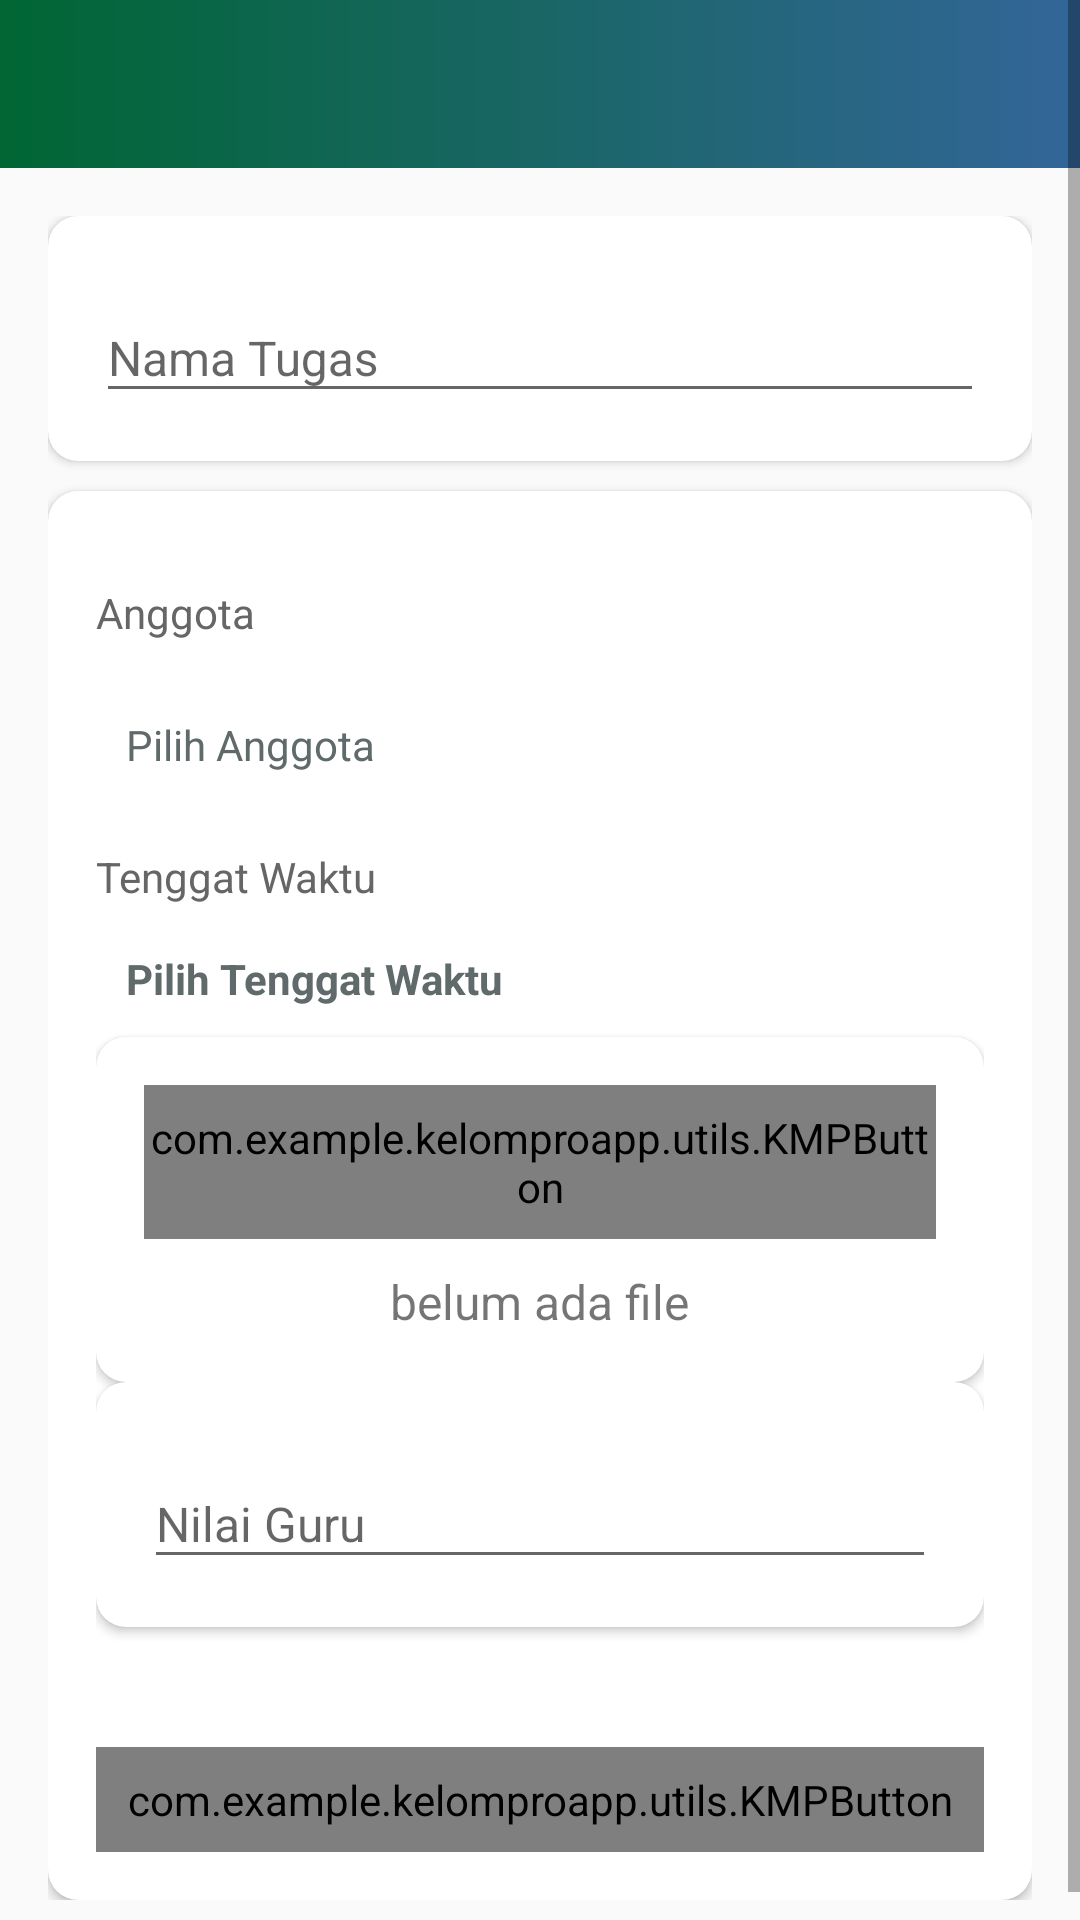

Here is an Android app screen rendered from its layout file. Give the layout XML and the strings, colors and styles it references.
<!-- AndroidManifest.xml: activity theme AppTheme -->
<!-- res/layout/activity_course_task_detail.xml -->
<?xml version="1.0" encoding="utf-8"?>
<ScrollView xmlns:android="http://schemas.android.com/apk/res/android"
    xmlns:app="http://schemas.android.com/apk/res-auto"
    xmlns:tools="http://schemas.android.com/tools"
    android:layout_width="match_parent"
    android:layout_height="match_parent"
    android:fillViewport="true">

    <LinearLayout
        android:layout_width="match_parent"
        android:layout_height="wrap_content"
        android:orientation="vertical"
        tools:context=".ui.activities.CourseTaskDetailActivity">

        <com.google.android.material.appbar.AppBarLayout
            android:layout_width="match_parent"
            android:layout_height="wrap_content"
            android:theme="@style/AppBarOverlay">

            <androidx.appcompat.widget.Toolbar
                android:id="@+id/toolbar_kelompok_course_activity"
                android:layout_width="match_parent"
                android:layout_height="?attr/actionBarSize"
                android:background="@drawable/app_gradient_color_background"
                app:popupTheme="@style/AppBarOverlay" />
        </com.google.android.material.appbar.AppBarLayout>

        <LinearLayout
            android:layout_width="match_parent"
            android:layout_height="wrap_content"
            android:background="@drawable/ic_background"
            android:orientation="vertical"
            android:padding="16dp">

            <androidx.cardview.widget.CardView
                android:layout_width="match_parent"
                android:layout_height="match_parent"
                android:layout_marginBottom="10dp"
                android:elevation="10dp"
                app:cardCornerRadius="10dp">

                <LinearLayout
                    android:layout_width="match_parent"
                    android:layout_height="wrap_content"
                    android:gravity="center_horizontal"
                    android:orientation="vertical"
                    android:padding="16dp">

                    <com.google.android.material.textfield.TextInputLayout
                        android:layout_width="match_parent"
                        android:layout_height="wrap_content">

                        <androidx.appcompat.widget.AppCompatEditText
                            android:id="@+id/et_name_task_details"
                            android:layout_width="match_parent"
                            android:layout_height="wrap_content"
                            android:hint="Nama Tugas"
                            android:inputType="text"
                            android:textSize="16dp"
                            tools:text="Test" />
                    </com.google.android.material.textfield.TextInputLayout>

                </LinearLayout>
            </androidx.cardview.widget.CardView>

            <androidx.cardview.widget.CardView
                android:layout_width="match_parent"
                android:layout_height="match_parent"
                android:elevation="10dp"
                app:cardCornerRadius="10dp">

                <LinearLayout
                    android:layout_width="match_parent"
                    android:layout_height="wrap_content"
                    android:gravity="center_horizontal"
                    android:orientation="vertical"
                    android:padding="16dp">


                    <TextView
                        android:layout_width="match_parent"
                        android:layout_height="wrap_content"
                        android:layout_marginTop="15dp"
                        android:text="Anggota"
                        android:textColor="@color/grey_gpt"
                        android:textSize="14dp" />

                    <TextView
                        android:id="@+id/tv_select_members"
                        android:layout_width="match_parent"
                        android:layout_height="wrap_content"
                        android:layout_marginTop="15dp"
                        android:padding="10dp"
                        android:text="Pilih Anggota"
                        android:textColor="@color/dark_grey"
                        android:visibility="visible"
                        tools:visibility="gone" />

                    <androidx.recyclerview.widget.RecyclerView
                        android:id="@+id/rv_selected_anggota_list"
                        android:layout_width="match_parent"
                        android:layout_height="wrap_content"
                        android:layout_marginTop="5dp"
                        android:visibility="gone"
                        tools:visibility="visible" />

                    <TextView
                        android:layout_width="match_parent"
                        android:layout_height="wrap_content"
                        android:layout_marginTop="15dp"
                        android:text="Tenggat Waktu"
                        android:textColor="@color/grey_gpt"
                        android:textSize="14dp" />

                    <TextView
                        android:id="@+id/tv_select_due_date"
                        android:layout_width="match_parent"
                        android:layout_height="wrap_content"
                        android:layout_marginTop="5dp"
                        android:padding="10dp"
                        android:textStyle="bold"
                        android:text="Pilih Tenggat Waktu"
                        android:textColor="@color/dark_grey" />

                    <androidx.cardview.widget.CardView
                        android:layout_width="match_parent"
                        android:layout_height="wrap_content"
                        android:elevation="10dp"
                        app:cardCornerRadius="10dp">

                        <LinearLayout
                            android:layout_width="match_parent"
                            android:layout_height="wrap_content"
                            android:gravity="center_horizontal"
                            android:orientation="vertical"
                            android:padding="16dp">

                            <com.example.kelomproapp.utils.KMPButton
                                android:id="@+id/btn_upload_pdf"
                                android:layout_width="match_parent"
                                android:layout_height="wrap_content"
                                android:layout_gravity="center"
                                android:background="@drawable/shape_button_rounded"
                                android:foreground="?attr/selectableItemBackground"
                                android:gravity="center"
                                android:paddingTop="8dp"
                                android:paddingBottom="8dp"
                                android:text="Unggah PDF"
                                android:textColor="@android:color/white"
                                android:textSize="18sp" />

                            
                            <TextView
                                android:id="@+id/textViewUploadedPdfName"
                                android:layout_width="wrap_content"
                                android:layout_height="wrap_content"
                                android:layout_marginTop="10dp"
                                android:layout_gravity="center"
                                android:text="belum ada file"
                                android:textSize="16dp" />

                        </LinearLayout>

                    </androidx.cardview.widget.CardView>

                    <androidx.cardview.widget.CardView
                        android:layout_width="match_parent"
                        android:layout_height="match_parent"
                        android:layout_marginBottom="10dp"
                        android:elevation="10dp"
                        app:cardCornerRadius="10dp">

                        <LinearLayout
                            android:layout_width="match_parent"
                            android:layout_height="wrap_content"
                            android:gravity="center_horizontal"
                            android:orientation="vertical"
                            android:padding="16dp">

                            <com.google.android.material.textfield.TextInputLayout
                                android:layout_width="match_parent"
                                android:layout_height="wrap_content">

                                <androidx.appcompat.widget.AppCompatEditText
                                    android:id="@+id/et_nilai"
                                    android:layout_width="match_parent"
                                    android:layout_height="wrap_content"
                                    android:hint="Nilai Guru"
                                    android:inputType="number"
                                    android:textSize="16dp"
                                    tools:text="100" />
                            </com.google.android.material.textfield.TextInputLayout>

                        </LinearLayout>
                    </androidx.cardview.widget.CardView>


                    <com.example.kelomproapp.utils.KMPButton
                        android:id="@+id/btn_update_card_details"
                        android:layout_width="match_parent"
                        android:layout_height="wrap_content"
                        android:layout_gravity="center"
                        android:layout_marginTop="30dp"
                        android:background="@drawable/shape_button_rounded"
                        android:foreground="?attr/selectableItemBackground"
                        android:gravity="center"
                        android:paddingTop="8dp"
                        android:paddingBottom="8dp"
                        android:text="UPDATE"
                        android:textColor="@android:color/white"
                        android:textSize="18sp" />
                </LinearLayout>
            </androidx.cardview.widget.CardView>
        </LinearLayout>
    </LinearLayout>
</ScrollView>
<!-- resources referenced by this layout -->
<resources>
  <color name="dark_grey">#606a6a</color>
  <color name="grey_gpt">#666666</color>
  <!-- drawable app_gradient_color_background (drawable-xhdpi) -->
  <?xml version="1.0" encoding="utf-8"?>
  
  <shape xmlns:android="http://schemas.android.com/apk/res/android"
      android:shape="rectangle">
  
      <gradient
          android:angle="360"
          android:endColor="@color/blue_gpt"
          android:startColor="@color/green_gpt"
          android:type="linear" />
  
  </shape>
  <style name="AppBarOverlay" parent="ThemeOverlay.AppCompat.Dark.ActionBar" />
  <style name="AppTheme" parent="Theme.MaterialComponents.Light.NoActionBar.Bridge">
          <item name="colorOnSurfaceVariant">@color/blue_gpt</item>
      </style>
  <color name="blue_gpt">#336699</color>
  <color name="green_gpt">#006633</color>
</resources>
